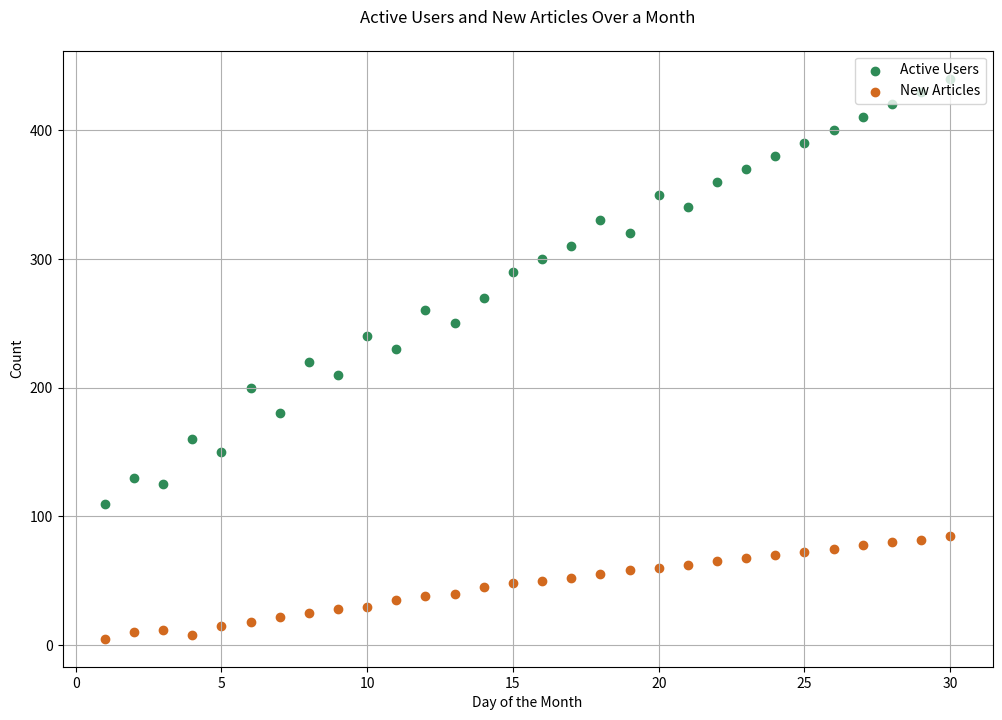

This chart was generated by the following Python code:

import matplotlib.pyplot as plt

# Data for plotting
days = [1, 2, 3, 4, 5, 6, 7, 8, 9, 10, 11, 12, 13, 14, 15, 16, 17, 18, 19, 20, 21, 22, 23, 24, 25, 26, 27, 28, 29, 30]
active_users = [110, 130, 125, 160, 150, 200, 180, 220, 210, 240, 230, 260, 250, 270, 290, 300, 310, 330, 320, 350, 340, 360, 370, 380, 390, 400, 410, 420, 430, 440]
new_articles = [5, 10, 12, 8, 15, 18, 22, 25, 28, 30, 35, 38, 40, 45, 48, 50, 52, 55, 58, 60, 62, 65, 68, 70, 72, 75, 78, 80, 82, 85]

# Create a scatterplot
plt.figure(figsize=(12, 8))
plt.scatter(days, active_users, c="#2E8B57", label="Active Users")
plt.scatter(days, new_articles, c="#D2691E", label="New Articles")

# Customize the chart
plt.title("Active Users and New Articles Over a Month", pad=20)
plt.xlabel("Day of the Month")
plt.ylabel("Count")
plt.legend(loc='upper right')
plt.grid(True)

# Show the scatterplot
plt.show()